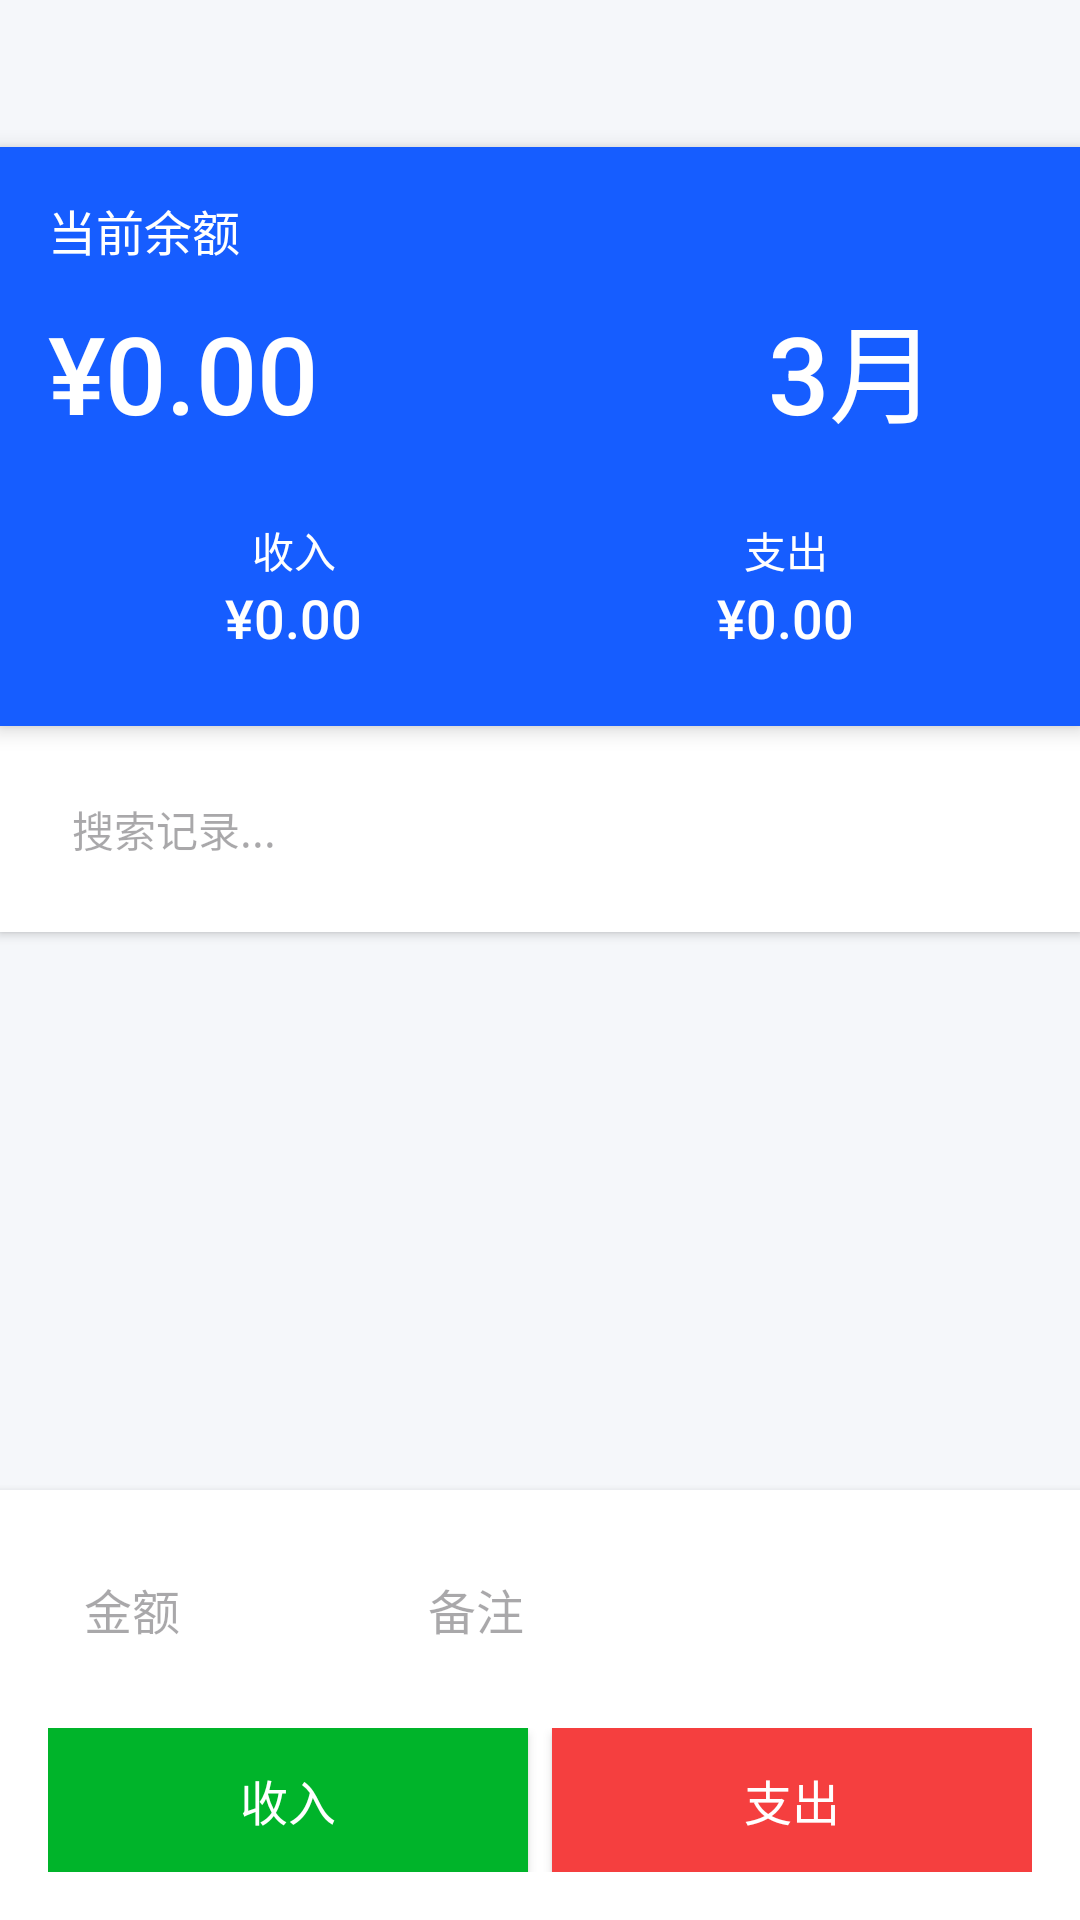

This screen was rendered from an Android layout file. Write that file and the resources it references.
<!-- AndroidManifest.xml: application theme Theme.MyApplication7 -->
<!-- res/layout/activity_main.xml -->
<?xml version="1.0" encoding="utf-8"?>
<LinearLayout xmlns:android="http://schemas.android.com/apk/res/android"
    xmlns:app="http://schemas.android.com/apk/res-auto"
    android:layout_width="match_parent"
    android:layout_height="match_parent"
    android:orientation="vertical"
    android:background="@color/background">

    
    <androidx.appcompat.widget.Toolbar
        android:id="@+id/toolbar"
        android:layout_width="match_parent"
        android:layout_height="49dp"
        android:background="@color/background"
        android:theme="@style/ThemeOverlay.AppCompat.ActionBar"
        app:popupTheme="@style/ThemeOverlay.AppCompat.Light" />

    
    <LinearLayout
        android:layout_width="match_parent"
        android:layout_height="wrap_content"
        android:orientation="vertical"
        android:padding="16dp"
        android:background="@color/primary"
        android:elevation="4dp">

        <TextView
            android:layout_width="wrap_content"
            android:layout_height="wrap_content"
            android:text="当前余额"
            android:textSize="16sp"
            android:textColor="@android:color/white"
            android:layout_marginBottom="8dp"/>

        <LinearLayout
            android:layout_width="match_parent"
            android:layout_height="wrap_content"
            android:orientation="horizontal"
            android:weightSum="2">
        <TextView
            android:id="@+id/balance_text_view"
            android:layout_width="wrap_content"
            android:layout_height="wrap_content"
            android:text="¥0.00"
            android:textSize="36sp"
            android:textColor="@android:color/white"
            android:fontFamily="sans-serif-medium"
            android:layout_marginBottom="16dp"/>

            <TextView
                android:layout_width="wrap_content"
                android:layout_height="wrap_content"
                android:text="3月"
                android:textSize="36sp"
                android:layout_marginLeft="150dp"
                android:textColor="@android:color/white"
                android:fontFamily="sans-serif-medium"
                android:layout_marginBottom="16dp"/>

        </LinearLayout>


        <LinearLayout
            android:layout_width="match_parent"
            android:layout_height="wrap_content"
            android:orientation="horizontal"
            android:weightSum="2">

            <LinearLayout
                android:layout_width="0dp"
                android:layout_height="wrap_content"
                android:layout_weight="1"
                android:orientation="vertical"
                android:gravity="center"
                android:padding="8dp">

                <TextView
                    android:layout_width="wrap_content"
                    android:layout_height="wrap_content"
                    android:text="收入"
                    android:textSize="14sp"
                    android:textColor="@android:color/white"/>

                <TextView
                    android:id="@+id/income_text_view"
                    android:layout_width="wrap_content"
                    android:layout_height="wrap_content"
                    android:text="¥0.00"
                    android:textSize="18sp"
                    android:textColor="@android:color/white"
                    android:fontFamily="sans-serif-medium"/>
            </LinearLayout>

            <LinearLayout
                android:layout_width="0dp"
                android:layout_height="wrap_content"
                android:layout_weight="1"
                android:orientation="vertical"
                android:gravity="center"
                android:padding="8dp">

                <TextView
                    android:layout_width="wrap_content"
                    android:layout_height="wrap_content"
                    android:text="支出"
                    android:textSize="14sp"
                    android:textColor="@android:color/white"/>

                <TextView
                    android:id="@+id/expense_text_view"
                    android:layout_width="wrap_content"
                    android:layout_height="wrap_content"
                    android:text="¥0.00"
                    android:textSize="18sp"
                    android:textColor="@android:color/white"
                    android:fontFamily="sans-serif-medium"/>
            </LinearLayout>
        </LinearLayout>
    </LinearLayout>

    
    <LinearLayout
        android:layout_width="match_parent"
        android:layout_height="wrap_content"
        android:orientation="horizontal"
        android:padding="16dp"
        android:background="@android:color/white"
        android:elevation="2dp">

        <EditText
            android:layout_width="0dp"
            android:layout_height="wrap_content"
            android:layout_weight="1"
            android:hint="搜索记录..."
            android:padding="8dp"
            android:background="@drawable/ic_placeholder"
            android:textSize="14sp"
            android:layout_marginEnd="8dp"/>

        <ImageButton
            android:id="@+id/filter_button"
            android:layout_width="wrap_content"
            android:layout_height="wrap_content"
            android:src="@drawable/ic_placeholder"
            android:background="@android:color/transparent"
            android:padding="8dp"
            android:contentDescription="筛选"/>

        <ImageButton
            android:id="@+id/search_button"
            android:layout_width="wrap_content"
            android:layout_height="wrap_content"
            android:src="@drawable/ic_placeholder"
            android:background="@android:color/transparent"
            android:padding="8dp"
            android:contentDescription="搜索"/>
    </LinearLayout>

    
    <androidx.recyclerview.widget.RecyclerView
        android:id="@+id/transactions_recycler_view"
        android:layout_width="match_parent"
        android:layout_height="0dp"
        android:layout_weight="1"
        android:padding="8dp"/>

    
    <LinearLayout
        android:layout_width="match_parent"
        android:layout_height="wrap_content"
        android:orientation="vertical"
        android:background="@android:color/white"
        android:elevation="4dp"
        android:padding="16dp">

        <LinearLayout
            android:layout_width="match_parent"
            android:layout_height="wrap_content"
            android:orientation="horizontal"
            android:layout_marginBottom="16dp">

            <EditText
                android:id="@+id/amount_edit_text"
                android:layout_width="0dp"
                android:layout_height="wrap_content"
                android:layout_weight="1"
                android:hint="金额"
                android:inputType="numberDecimal"
                android:padding="12dp"
                android:background="@drawable/ic_placeholder"
                android:textSize="16sp"
                android:layout_marginEnd="8dp"/>

            <EditText
                android:id="@+id/note_edit_text"
                android:layout_width="0dp"
                android:layout_height="wrap_content"
                android:layout_weight="2"
                android:hint="备注"
                android:padding="12dp"
                android:background="@drawable/ic_placeholder"
                android:textSize="16sp"/>
        </LinearLayout>

        <LinearLayout
            android:layout_width="match_parent"
            android:layout_height="wrap_content"
            android:orientation="horizontal"
            android:weightSum="2">

            <Button
                android:id="@+id/income_button"
                android:layout_width="0dp"
                android:layout_height="wrap_content"
                android:layout_weight="1"
                android:text="收入"
                android:textSize="16sp"
                android:textColor="@android:color/white"
                android:background="@color/income"
                android:padding="12dp"
                android:layout_marginEnd="8dp"
                android:fontFamily="sans-serif-medium"/>

            <Button
                android:id="@+id/expense_button"
                android:layout_width="0dp"
                android:layout_height="wrap_content"
                android:layout_weight="1"
                android:text="支出"
                android:textSize="16sp"
                android:textColor="@android:color/white"
                android:background="@color/expense"
                android:padding="12dp"
                android:fontFamily="sans-serif-medium"/>
        </LinearLayout>
    </LinearLayout>
</LinearLayout>
<!-- resources referenced by this layout -->
<resources>
  <color name="background">#F5F7FA</color>
  <color name="expense">#F53F3F</color>
  <color name="income">#00B42A</color>
  <color name="primary">#165DFF</color>
  <style name="Theme.MyApplication7" parent="Base.Theme.MyApplication7" />
  <style name="Base.Theme.MyApplication7" parent="Theme.Material3.DayNight.NoActionBar">
          
           <item name="colorPrimary">@color/my_light_primary</item>
      </style>
  <color name="my_light_primary">#7644CE</color>
</resources>
